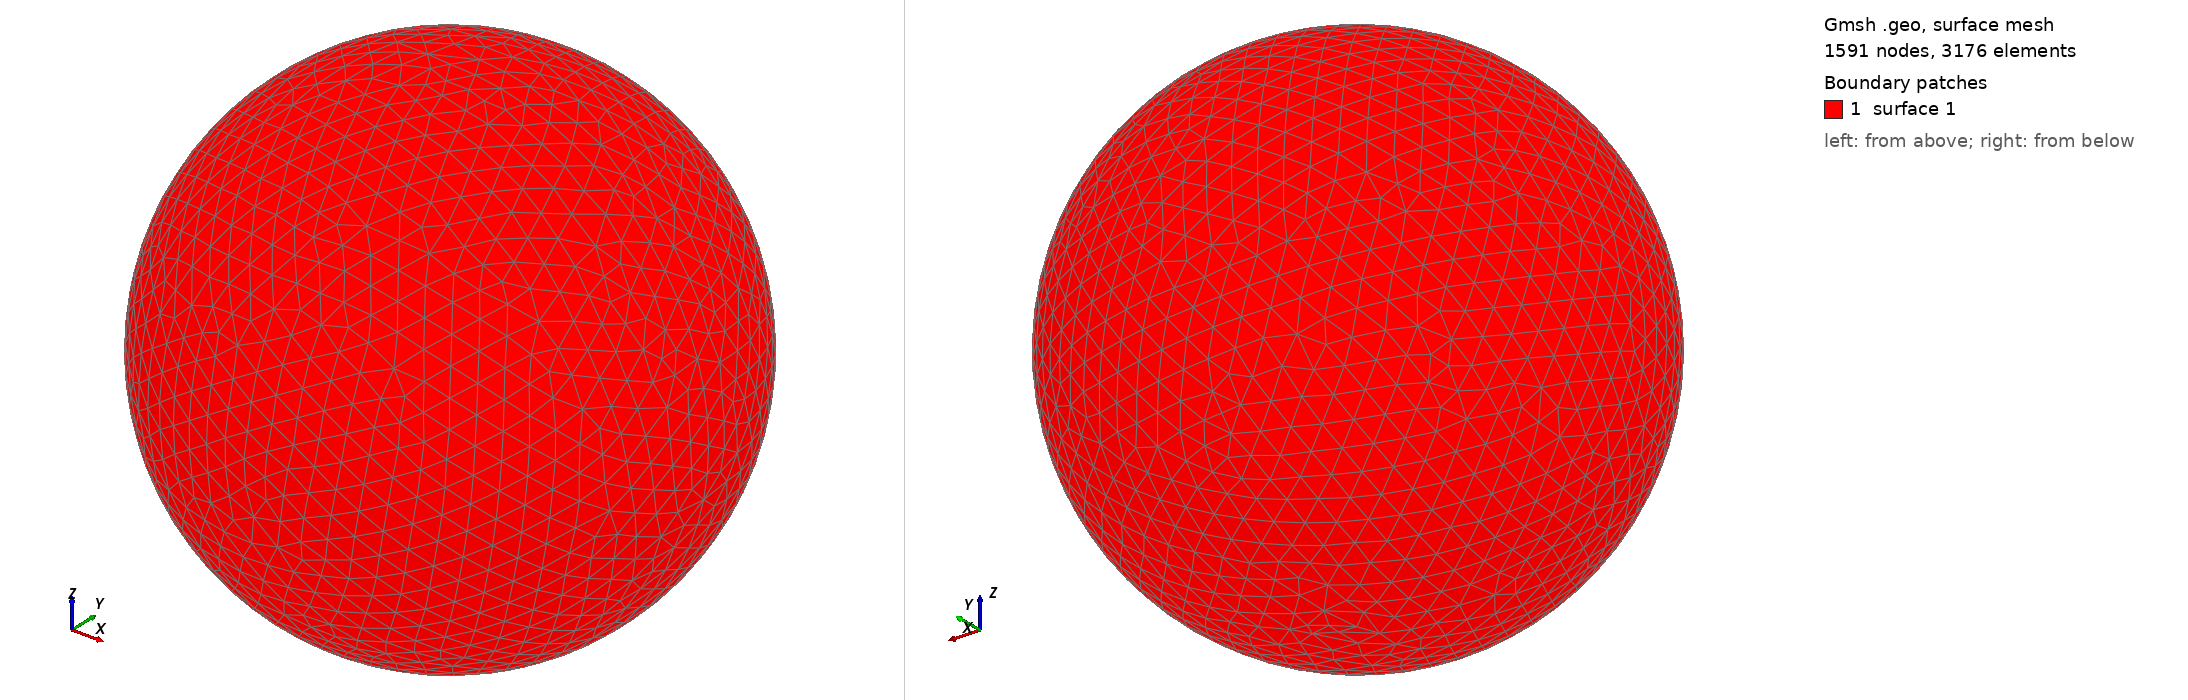

Gmsh geometry script, surface-meshed: 1591 nodes, 3176 surface elements. Boundary patches (legend numbers): 1 surface 1. Left view from above one corner, right view from below the opposite corner. The script declares no physical surfaces, so the legend lists its geometric surfaces. The drawing asked Gmsh for element sizes between 1% and 20% of the model's largest extent; the script's own settings can give other sizes.

=== shot0496.geo (drawn) ===
SetFactory("OpenCASCADE");
Point(1) = {0,0,0,0};
Sphere(1) = {0,0,0,0.00545500};
MeshSize{ PointsOf{ Surface{:}; } } = 0.000545500;
Mesh.ElementOrder=1;
Mesh.Format=39;
